Image classification data set "mantarlar" (akatakan/Edible-Mushroom-Classifier on GitHub). Class labels (3): yenebilen, yenilebilen, zehirli.

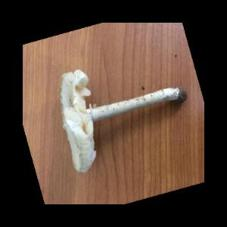
Label: zehirli

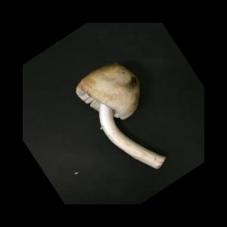
Label: yenilebilen

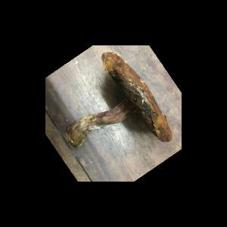
Label: yenebilen

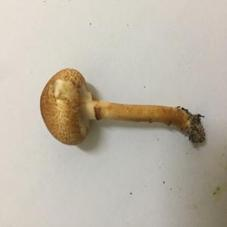
Label: zehirli

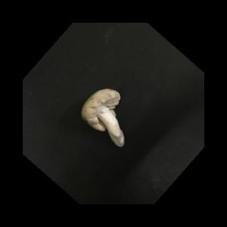
Label: yenilebilen

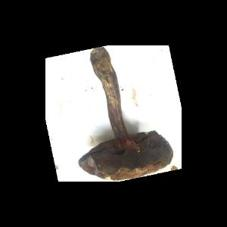
Label: yenebilen
